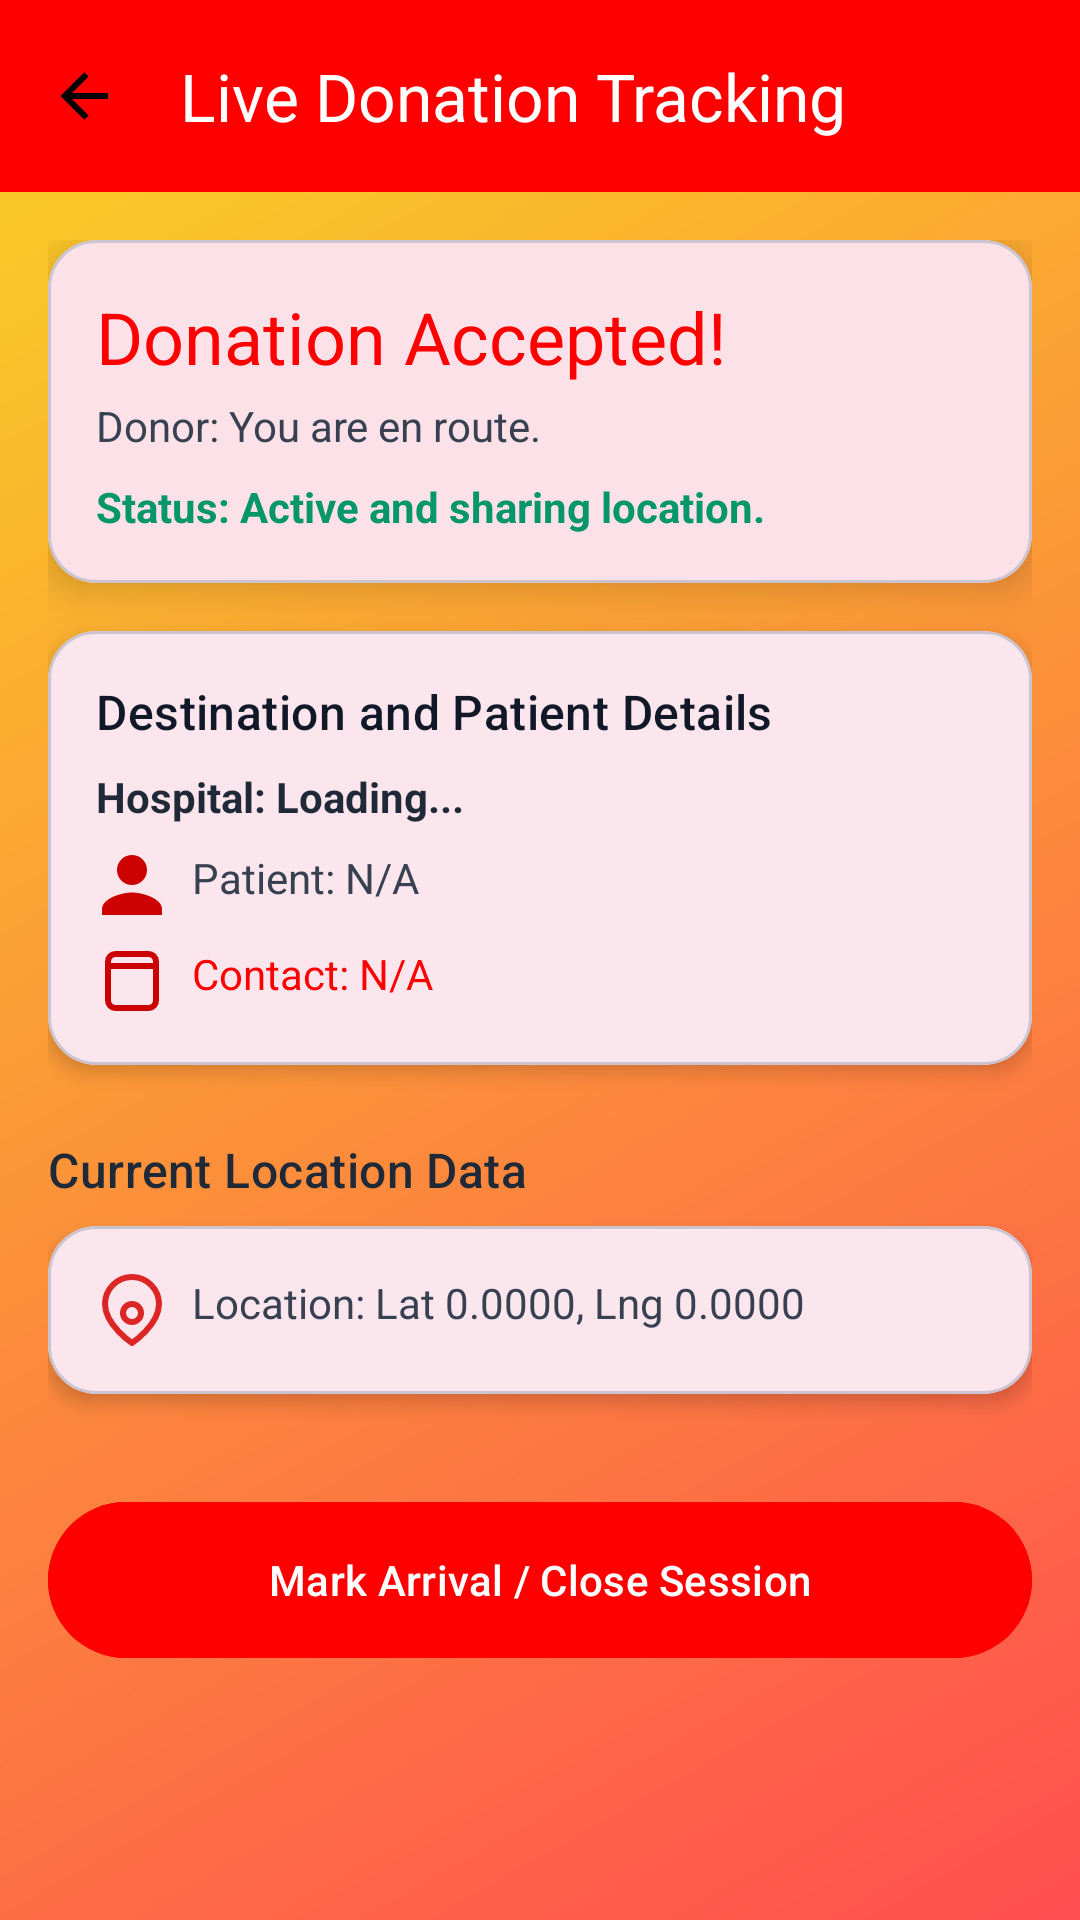

Write the Android layout XML for this screen, with the resource values it uses.
<!-- AndroidManifest.xml: application theme Theme.BloodDonationApp -->
<!-- res/layout/activity_accepted_donation.xml -->
<?xml version="1.0" encoding="utf-8"?>
<LinearLayout xmlns:android="http://schemas.android.com/apk/res/android"
    xmlns:app="http://schemas.android.com/apk/res-auto"
    xmlns:tools="http://schemas.android.com/tools"
    android:layout_width="match_parent"
    android:layout_height="match_parent"
    android:orientation="vertical"
    android:background="@drawable/login_gradient"
    tools:context=".AcceptedDonationActivity">

    <com.google.android.material.appbar.MaterialToolbar
        android:id="@+id/tool_bar"
        android:layout_width="match_parent"
        android:layout_height="?attr/actionBarSize"
        android:background="@color/red"
        app:title="Live Donation Tracking"
        app:titleTextColor="@color/white"
        app:navigationIcon="@drawable/ic_arrow_left" />

    <ScrollView
        android:layout_width="match_parent"
        android:layout_height="match_parent">

        <LinearLayout
            android:layout_width="match_parent"
            android:layout_height="wrap_content"
            android:orientation="vertical"
            android:padding="16dp">

            <com.google.android.material.card.MaterialCardView
                android:layout_width="match_parent"
                android:layout_height="wrap_content"
                android:layout_marginBottom="16dp"
                app:cardCornerRadius="16dp"
                app:cardElevation="8dp"
                app:contentPadding="16dp">

                <LinearLayout
                    android:layout_width="match_parent"
                    android:layout_height="wrap_content"
                    android:orientation="vertical">

                    <TextView
                        android:id="@+id/tvSessionTitle"
                        android:layout_width="match_parent"
                        android:layout_height="wrap_content"
                        android:text="Donation Accepted!"
                        android:textAppearance="@style/TextAppearance.Material3.HeadlineSmall"
                        android:textColor="@color/red"/>

                    <TextView
                        android:id="@+id/tvDonorName"
                        android:layout_width="wrap_content"
                        android:layout_height="wrap_content"
                        android:layout_marginTop="4dp"
                        android:text="Donor: You are en route."
                        android:textColor="@color/gray_700"/>

                    <TextView
                        android:id="@+id/tvStatus"
                        android:layout_width="wrap_content"
                        android:layout_height="wrap_content"
                        android:layout_marginTop="8dp"
                        android:text="Status: Active and sharing location."
                        android:textColor="#059669"
                        android:textStyle="bold"/>

                </LinearLayout>
            </com.google.android.material.card.MaterialCardView>

            <com.google.android.material.card.MaterialCardView
                android:layout_width="match_parent"
                android:layout_height="wrap_content"
                android:layout_marginBottom="16dp"
                app:cardCornerRadius="16dp"
                app:cardElevation="4dp"
                app:contentPadding="16dp">

                <LinearLayout
                    android:layout_width="match_parent"
                    android:layout_height="wrap_content"
                    android:orientation="vertical">

                    <TextView
                        android:layout_width="wrap_content"
                        android:layout_height="wrap_content"
                        android:text="Destination and Patient Details"
                        android:textAppearance="@style/TextAppearance.Material3.TitleMedium"/>

                    <TextView
                        android:id="@+id/tvHospitalName"
                        android:layout_width="wrap_content"
                        android:layout_height="wrap_content"
                        android:layout_marginTop="8dp"
                        android:drawableStart="@drawable/ic_hospital"
                        android:drawablePadding="8dp"
                        android:text="Hospital: Loading..."
                        android:textStyle="bold"
                        android:textColor="@color/gray_800"/>

                    <TextView
                        android:id="@+id/tvPatientName"
                        android:layout_width="wrap_content"
                        android:layout_height="wrap_content"
                        android:layout_marginTop="8dp"
                        android:drawableStart="@drawable/ic_user"
                        android:drawablePadding="8dp"
                        android:text="Patient: N/A"
                        android:textColor="@color/gray_700"/>

                    <TextView
                        android:id="@+id/tvContactPhone"
                        android:layout_width="wrap_content"
                        android:layout_height="wrap_content"
                        android:layout_marginTop="8dp"
                        android:drawableStart="@drawable/ic_phone_new"
                        android:drawablePadding="8dp"
                        android:text="Contact: N/A"
                        android:textColor="@color/red"/>

                </LinearLayout>
            </com.google.android.material.card.MaterialCardView>

            <TextView
                android:layout_width="wrap_content"
                android:layout_height="wrap_content"
                android:text="Current Location Data"
                android:textAppearance="@style/TextAppearance.Material3.TitleMedium"
                android:layout_marginTop="8dp"
                android:layout_marginBottom="8dp"
                android:textColor="@color/gray_800"/>

            <com.google.android.material.card.MaterialCardView
                android:layout_width="match_parent"
                android:layout_height="wrap_content"
                app:cardCornerRadius="16dp"
                app:cardElevation="4dp"
                app:contentPadding="16dp">

                <LinearLayout
                    android:layout_width="match_parent"
                    android:layout_height="wrap_content"
                    android:orientation="vertical">

                    <TextView
                        android:id="@+id/tvLiveLocation"
                        android:layout_width="wrap_content"
                        android:layout_height="wrap_content"
                        android:drawableStart="@drawable/ic_map_pin"
                        android:drawablePadding="8dp"
                        android:text="Location: Lat 0.0000, Lng 0.0000"
                        android:textColor="@color/gray_700"/>

                    <ProgressBar
                        android:id="@+id/progressBar"
                        android:layout_width="24dp"
                        android:layout_height="24dp"
                        android:layout_marginTop="16dp"
                        android:indeterminateTint="@color/red"
                        android:layout_gravity="center_horizontal"
                        android:visibility="gone"/>

                </LinearLayout>
            </com.google.android.material.card.MaterialCardView>


            <com.google.android.material.button.MaterialButton
                android:id="@+id/btnComplete"
                android:layout_width="match_parent"
                android:layout_height="60dp"
                android:layout_marginTop="32dp"
                android:text="Mark Arrival / Close Session"
                android:backgroundTint="@color/red"
                app:icon="@drawable/ic_check_circle"
                android:textColor="@color/white"
                android:layout_marginBottom="32dp"/>

        </LinearLayout>
    </ScrollView>
</LinearLayout>
<!-- resources referenced by this layout -->
<resources>
  <color name="gray_700">#374151</color>
  <color name="gray_800">#1F2937</color>
  <color name="red">#FF0000</color>
  <color name="white">#FFFFFFFF</color>
  <!-- drawable ic_arrow_left (drawable) -->
  <vector xmlns:android="http://schemas.android.com/apk/res/android"
      android:width="24dp"
      android:height="24dp"
      android:viewportWidth="24"
      android:viewportHeight="24">
      <path
          android:fillColor="@android:color/black"
          android:pathData="M20,11V13H8L13.5,18.5L12.08,19.92L4.16,12L12.08,4.08L13.5,5.5L8,11H20Z" />
  </vector>
  <!-- drawable ic_phone_new (drawable) -->
  <vector xmlns:android="http://schemas.android.com/apk/res/android"
      android:width="24dp"
      android:height="24dp"
      android:viewportWidth="24"
      android:viewportHeight="24">
      <path
          android:fillColor="@android:color/holo_red_dark"
          android:pathData="M6.5,2A3.5,3.5 0,0 0,3 5.5L3,18.5A3.5,3.5 0,0 0,6.5 22L17.5,22A3.5,3.5 0,0 0,21 18.5L21,5.5A3.5,3.5 0,0 0,17.5 2L6.5,2M6.5,4L17.5,4A1.5,1.5 0,0 1,19 5.5L19,6L5,6L5,5.5A1.5,1.5 0,0 1,6.5 4M5,8L19,8L19,18.5A1.5,1.5 0,0 1,17.5 20L6.5,20A1.5,1.5 0,0 1,5 18.5L5,8Z" />
  </vector>
  <!-- drawable ic_user (drawable) -->
  <vector xmlns:android="http://schemas.android.com/apk/res/android"
      android:width="24dp"
      android:height="24dp"
      android:viewportWidth="24"
      android:viewportHeight="24">
      <path
          android:fillColor="@android:color/holo_red_dark"
          android:pathData="M12,12A5,5 0,0 0,17 7A5,5 0,0 0,12 2A5,5 0,0 0,7 7A5,5 0,0 0,12 12M12,14.5C8.5,14.5 2,16.5 2,20V22H22V20C22,16.5 15.5,14.5 12,14.5Z" />
  </vector>
  <!-- drawable login_gradient (drawable) -->
  <shape xmlns:android="http://schemas.android.com/apk/res/android" android:shape="rectangle">
      <gradient
          android:angle="135"
          android:startColor="#FF4E50"
          android:endColor="#F9D423"
          android:type="linear"/>
  </shape>
  <style name="Theme.BloodDonationApp" parent="Base.Theme.BloodDonationApp" />
  <style name="Base.Theme.BloodDonationApp" parent="Theme.Material3.Light.NoActionBar">
          
          
  
  
          
          <item name="colorPrimary">@color/primary_red</item>
          <item name="colorOnPrimary">@android:color/white</item>
  
          
          <item name="android:statusBarColor">@color/primary_red</item>
  
          
          
          <item name="android:windowLightStatusBar">false</item>
          <item name="android:textColorPrimary">@color/gray_900</item>
          <item name="android:textColorSecondary">@color/gray_600</item>
          <item name="android:textColorHint">@color/gray_400</item>
          
          <item name="android:windowBackground">@drawable/bg_gradient_pink</item>
          
          <item name="android:dropDownListViewStyle">@style/DropDownListViewStyle</item>
      </style>
  <color name="primary_red">#EF4444</color>
  <color name="gray_900">#111827</color>
  <color name="gray_600">#4B5563</color>
  <color name="gray_400">#9CA3AF</color>
  <!-- drawable bg_gradient_pink (drawable) -->
  <?xml version="1.0" encoding="utf-8"?>
  <shape xmlns:android="http://schemas.android.com/apk/res/android">
      <gradient
          android:type="linear"
          android:angle="135"
          android:startColor="#FEF2F2"
          android:centerColor="#FCE7F3"
          android:endColor="#FFF1F2" />
  </shape>
  <style name="DropDownListViewStyle" parent="Widget.AppCompat.ListView.DropDown">
      <item name="android:background">@android:color/white</item>
      <item name="android:divider">@color/gray_100</item>
      <item name="android:dividerHeight">1dp</item>
      <item name="android:paddingTop">4dp</item>
      <item name="android:paddingBottom">4dp</item>
  </style>
  <color name="gray_100">#F3F4F6</color>
</resources>
